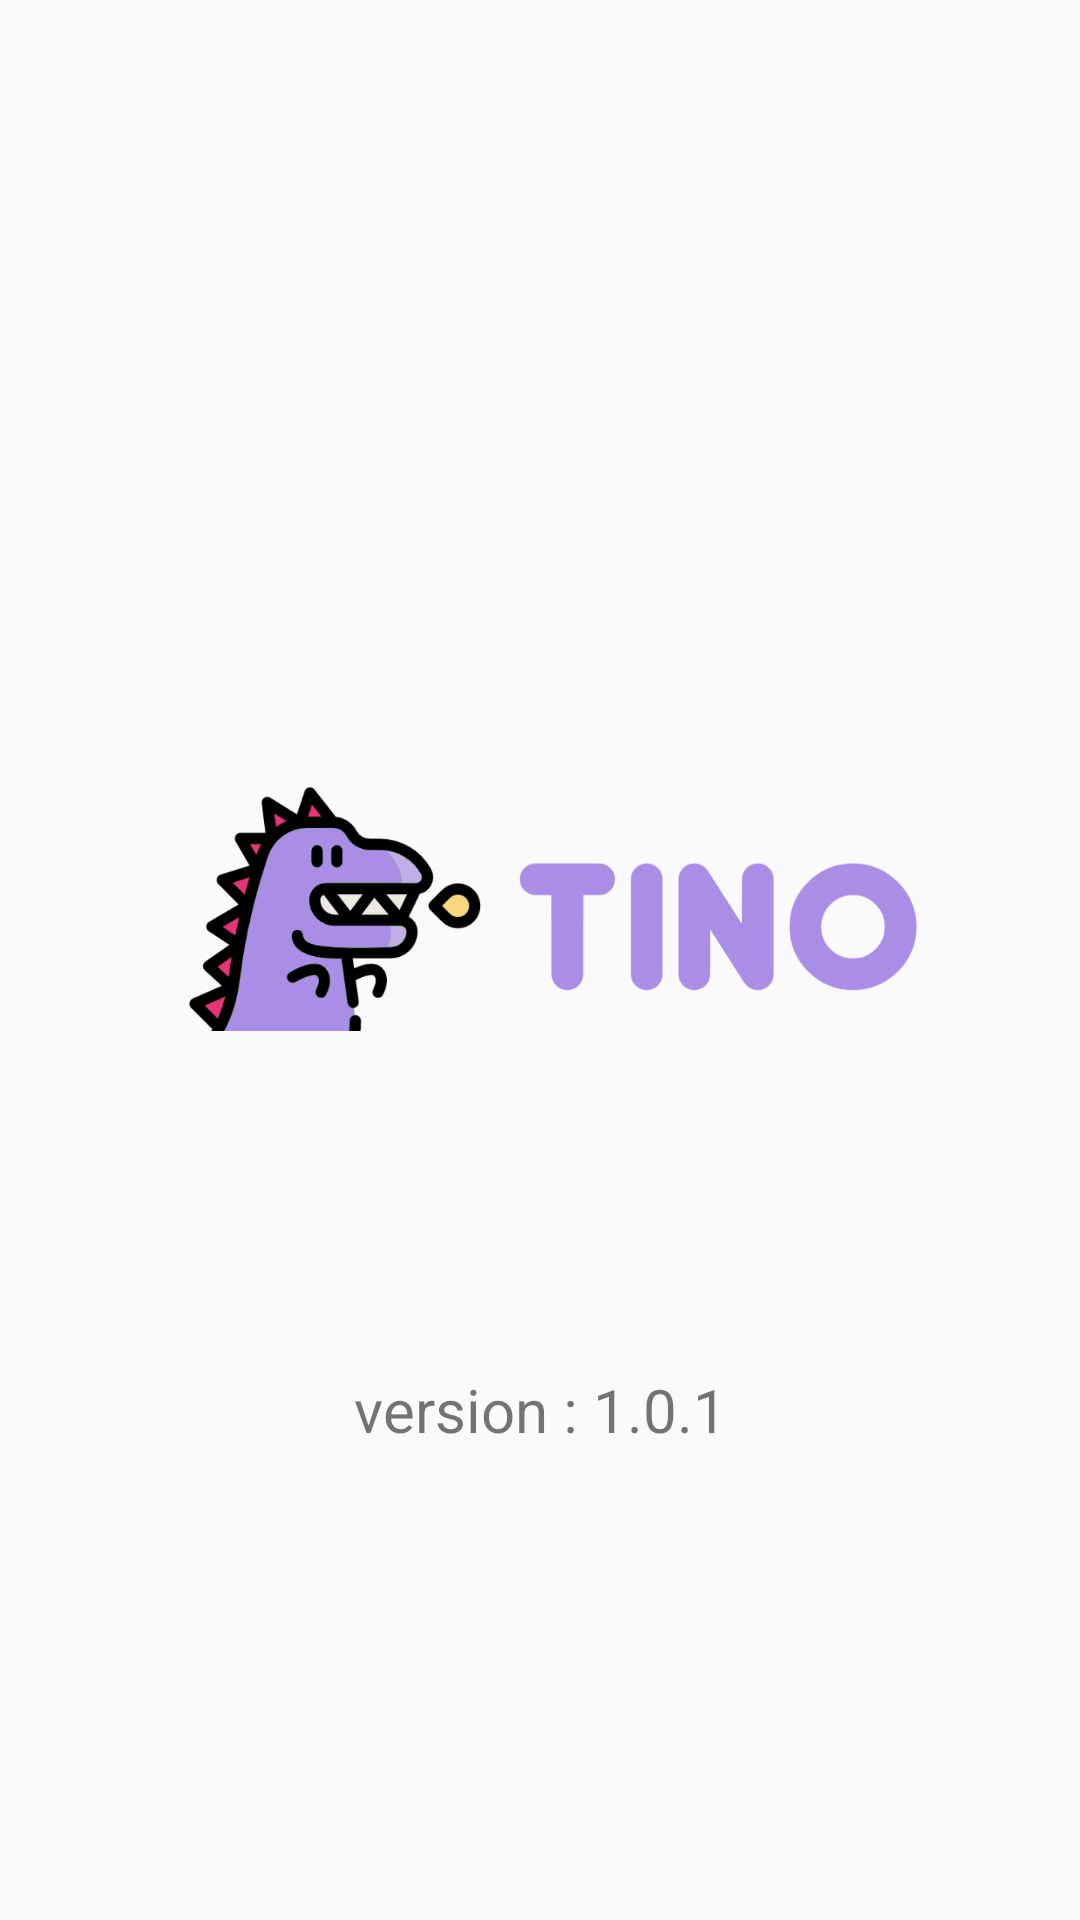

Layout XML and referenced resources for this Android screen:
<!-- AndroidManifest.xml: application theme AppTheme -->
<!-- res/layout/activity_about_tino.xml -->
<?xml version="1.0" encoding="utf-8"?>
<LinearLayout xmlns:android="http://schemas.android.com/apk/res/android"
    xmlns:app="http://schemas.android.com/apk/res-auto"
    xmlns:tools="http://schemas.android.com/tools"
    android:layout_width="match_parent"
    android:layout_height="match_parent"
    tools:context=".AboutTinoActivity"
    android:orientation="vertical"
    android:gravity="center">

    <ImageView
        android:layout_width="300dp"
        android:layout_height="300dp"
        android:src="@drawable/logo2"
        android:background="@null"/>
    <TextView
        android:layout_width="match_parent"
        android:layout_height="wrap_content"
        android:gravity="center_horizontal"
        android:text="version : 1.0.1"
        android:textSize="20dp"/>

</LinearLayout>
<!-- resources referenced by this layout -->
<resources>
  <!-- drawable logo2: png bitmap (drawable, 49890 bytes) -->
  <style name="AppTheme" parent="Theme.AppCompat.Light.NoActionBar" />
</resources>
